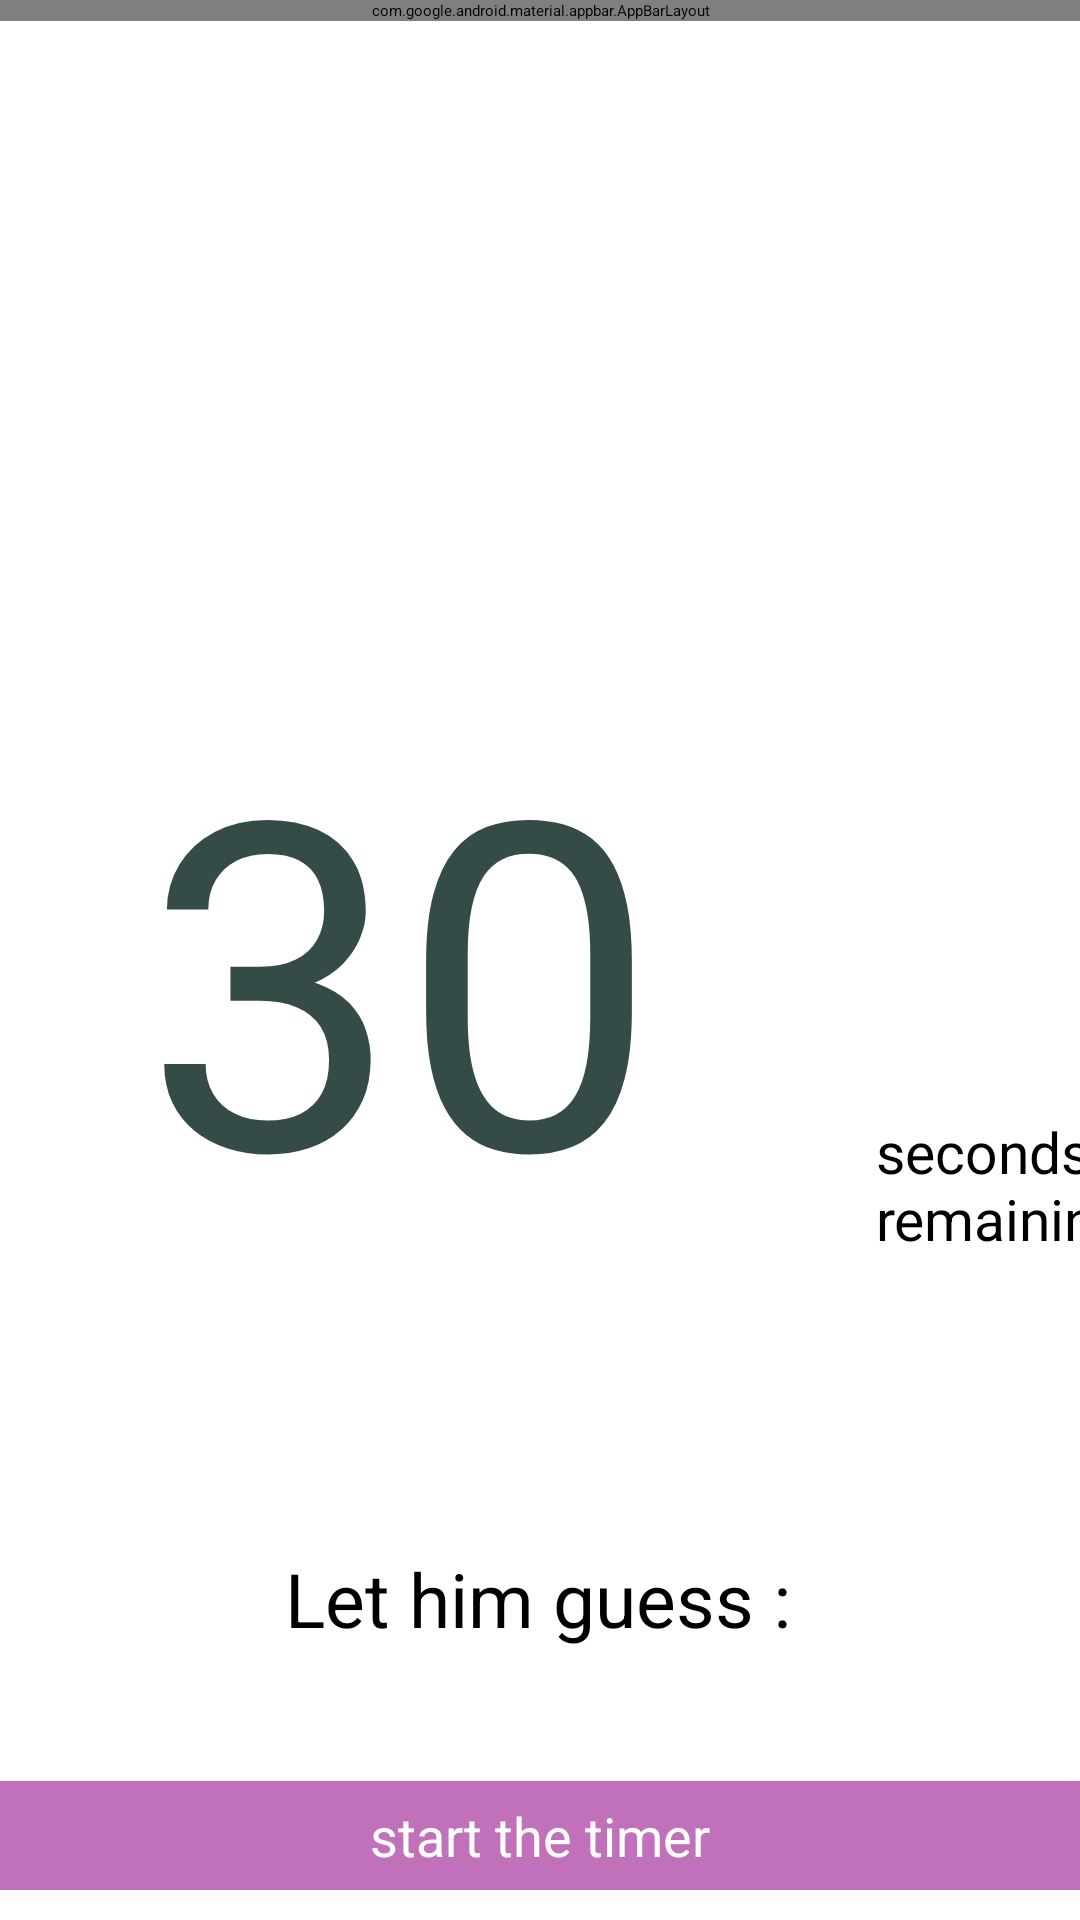

Layout XML and referenced resources for this Android screen:
<!-- AndroidManifest.xml: application theme Theme.App.Starting -->
<!-- res/layout/activity_ch42_timer.xml -->
<?xml version="1.0" encoding="utf-8"?>
<androidx.constraintlayout.widget.ConstraintLayout xmlns:android="http://schemas.android.com/apk/res/android"
    xmlns:app="http://schemas.android.com/apk/res-auto"
    xmlns:tools="http://schemas.android.com/tools"
    android:layout_width="match_parent"
    android:layout_height="match_parent"
    tools:context=".views.CallengeFour.Ch4_2_timer">

    <com.google.android.material.appbar.AppBarLayout
        android:id="@+id/appBarLayout"
        android:layout_width="match_parent"
        android:layout_height="wrap_content"
        app:layout_constraintEnd_toEndOf="parent"
        app:layout_constraintHorizontal_bias="0.5"
        app:layout_constraintStart_toStartOf="parent"
        app:layout_constraintTop_toTopOf="parent">

        <androidx.constraintlayout.widget.ConstraintLayout
            android:layout_width="match_parent"
            android:layout_height="wrap_content">

            <androidx.appcompat.widget.Toolbar
                android:id="@+id/toolbar"
                android:layout_width="match_parent"
                android:layout_height="match_parent"
                app:layout_constraintBottom_toBottomOf="parent"
                app:layout_constraintEnd_toEndOf="parent"
                app:layout_constraintHorizontal_bias="0.5"
                app:layout_constraintStart_toStartOf="parent"
                app:layout_constraintTop_toTopOf="parent"
                app:title="@string/ch4"
                app:titleTextColor="@color/white" />

            <TextView
                android:id="@+id/tv_score"
                android:layout_width="wrap_content"
                android:layout_height="wrap_content"
                android:text="@string/_0_0"
                android:textColor="@color/white"
                android:textSize="20sp"
                app:layout_constraintBottom_toBottomOf="@+id/toolbar"
                app:layout_constraintEnd_toEndOf="parent"
                app:layout_constraintStart_toStartOf="parent"
                app:layout_constraintTop_toTopOf="parent" />


        </androidx.constraintlayout.widget.ConstraintLayout>


    </com.google.android.material.appbar.AppBarLayout>

    <TextView
        android:id="@+id/tv_name"
        android:layout_width="wrap_content"
        android:layout_height="wrap_content"
        android:layout_marginBottom="44dp"
        android:text="@string/let_him_guess"
        android:textSize="25sp"
        app:layout_constraintBottom_toTopOf="@+id/stop_start_timer"
        app:layout_constraintEnd_toEndOf="parent"
        app:layout_constraintHorizontal_bias="0.496"
        app:layout_constraintStart_toStartOf="parent" />

    <TextView
        android:id="@+id/tv_counter"
        android:layout_width="298dp"
        android:layout_height="203dp"
        android:layout_marginStart="20dp"
        android:autoSizeMaxTextSize="200sp"
        android:autoSizeTextType="uniform"
        android:gravity="center"
        android:text="@string/_30"
        android:textColor="@color/blacky_teal"
        app:layout_constraintBottom_toBottomOf="parent"
        app:layout_constraintEnd_toStartOf="@+id/textView6"
        app:layout_constraintHorizontal_bias="0.5"
        app:layout_constraintHorizontal_chainStyle="packed"
        app:layout_constraintStart_toStartOf="parent"
        app:layout_constraintTop_toBottomOf="@+id/appBarLayout"
        app:layout_constraintVertical_chainStyle="packed" />

    <TextView
        android:id="@+id/textView6"
        android:layout_width="84dp"
        android:layout_height="54dp"
        android:layout_marginStart="10dp"
        android:layout_marginEnd="20dp"
        android:autoSizeMaxTextSize="100sp"
        android:autoSizeTextType="uniform"
        android:text="@string/seconds_remaining"
        app:layout_constraintBottom_toBottomOf="@+id/tv_counter"
        app:layout_constraintEnd_toEndOf="parent"
        app:layout_constraintHorizontal_bias="0.5"
        app:layout_constraintStart_toEndOf="@+id/tv_counter" />
    <TextView
        android:id="@+id/stop_start_timer"
        android:layout_width="match_parent"
        android:layout_height="wrap_content"
        android:layout_marginBottom="10dp"

        android:background="@color/dark_pink"
        android:gravity="center"
        android:padding="6dp"
        android:text="@string/start_the_timer"
        android:textColor="@color/white"
        android:textSize="18sp"
        app:layout_constraintBottom_toBottomOf="parent"
        app:layout_constraintEnd_toEndOf="parent"
        app:layout_constraintStart_toStartOf="parent" />
</androidx.constraintlayout.widget.ConstraintLayout>
<!-- resources referenced by this layout -->
<resources>
  <color name="blacky_teal">#344B47</color>
  <color name="dark_pink">#C071B9</color>
  <color name="white">#FFFFFFFF</color>
  <string name="_0_0">0:0</string>
  <string name="_30">30</string>
  <string name="ch4">CH4</string>
  <string name="let_him_guess">Let him guess :</string>
  <string name="seconds_remaining">seconds\nremaining</string>
  <string name="start_the_timer">start the timer</string>
  <style name="Theme.App.Starting" parent="Theme.SplashScreen">
          <item name="windowSplashScreenBackground">@color/ic_launcher_background</item>
          <item name="windowSplashScreenAnimatedIcon">@mipmap/ic_launcher</item>
          <item name="windowSplashScreenAnimationDuration">@integer/material_motion_duration_short_1</item>
          <item name="postSplashScreenTheme">@style/Theme.TahadyAlThalathen</item>
      </style>
  <color name="ic_launcher_background">#3DDCD9</color>
  <style name="Theme.TahadyAlThalathen" parent="Theme.AppCompat.Light.NoActionBar">
          
          <item name="colorPrimary">#05BDAB</item>
          <item name="colorPrimaryVariant">#05BDAB</item>
          <item name="colorOnPrimary">@color/white</item>
          <item name="android:statusBarColor" tools:targetApi="l">?attr/colorPrimary</item>
      </style>
</resources>
